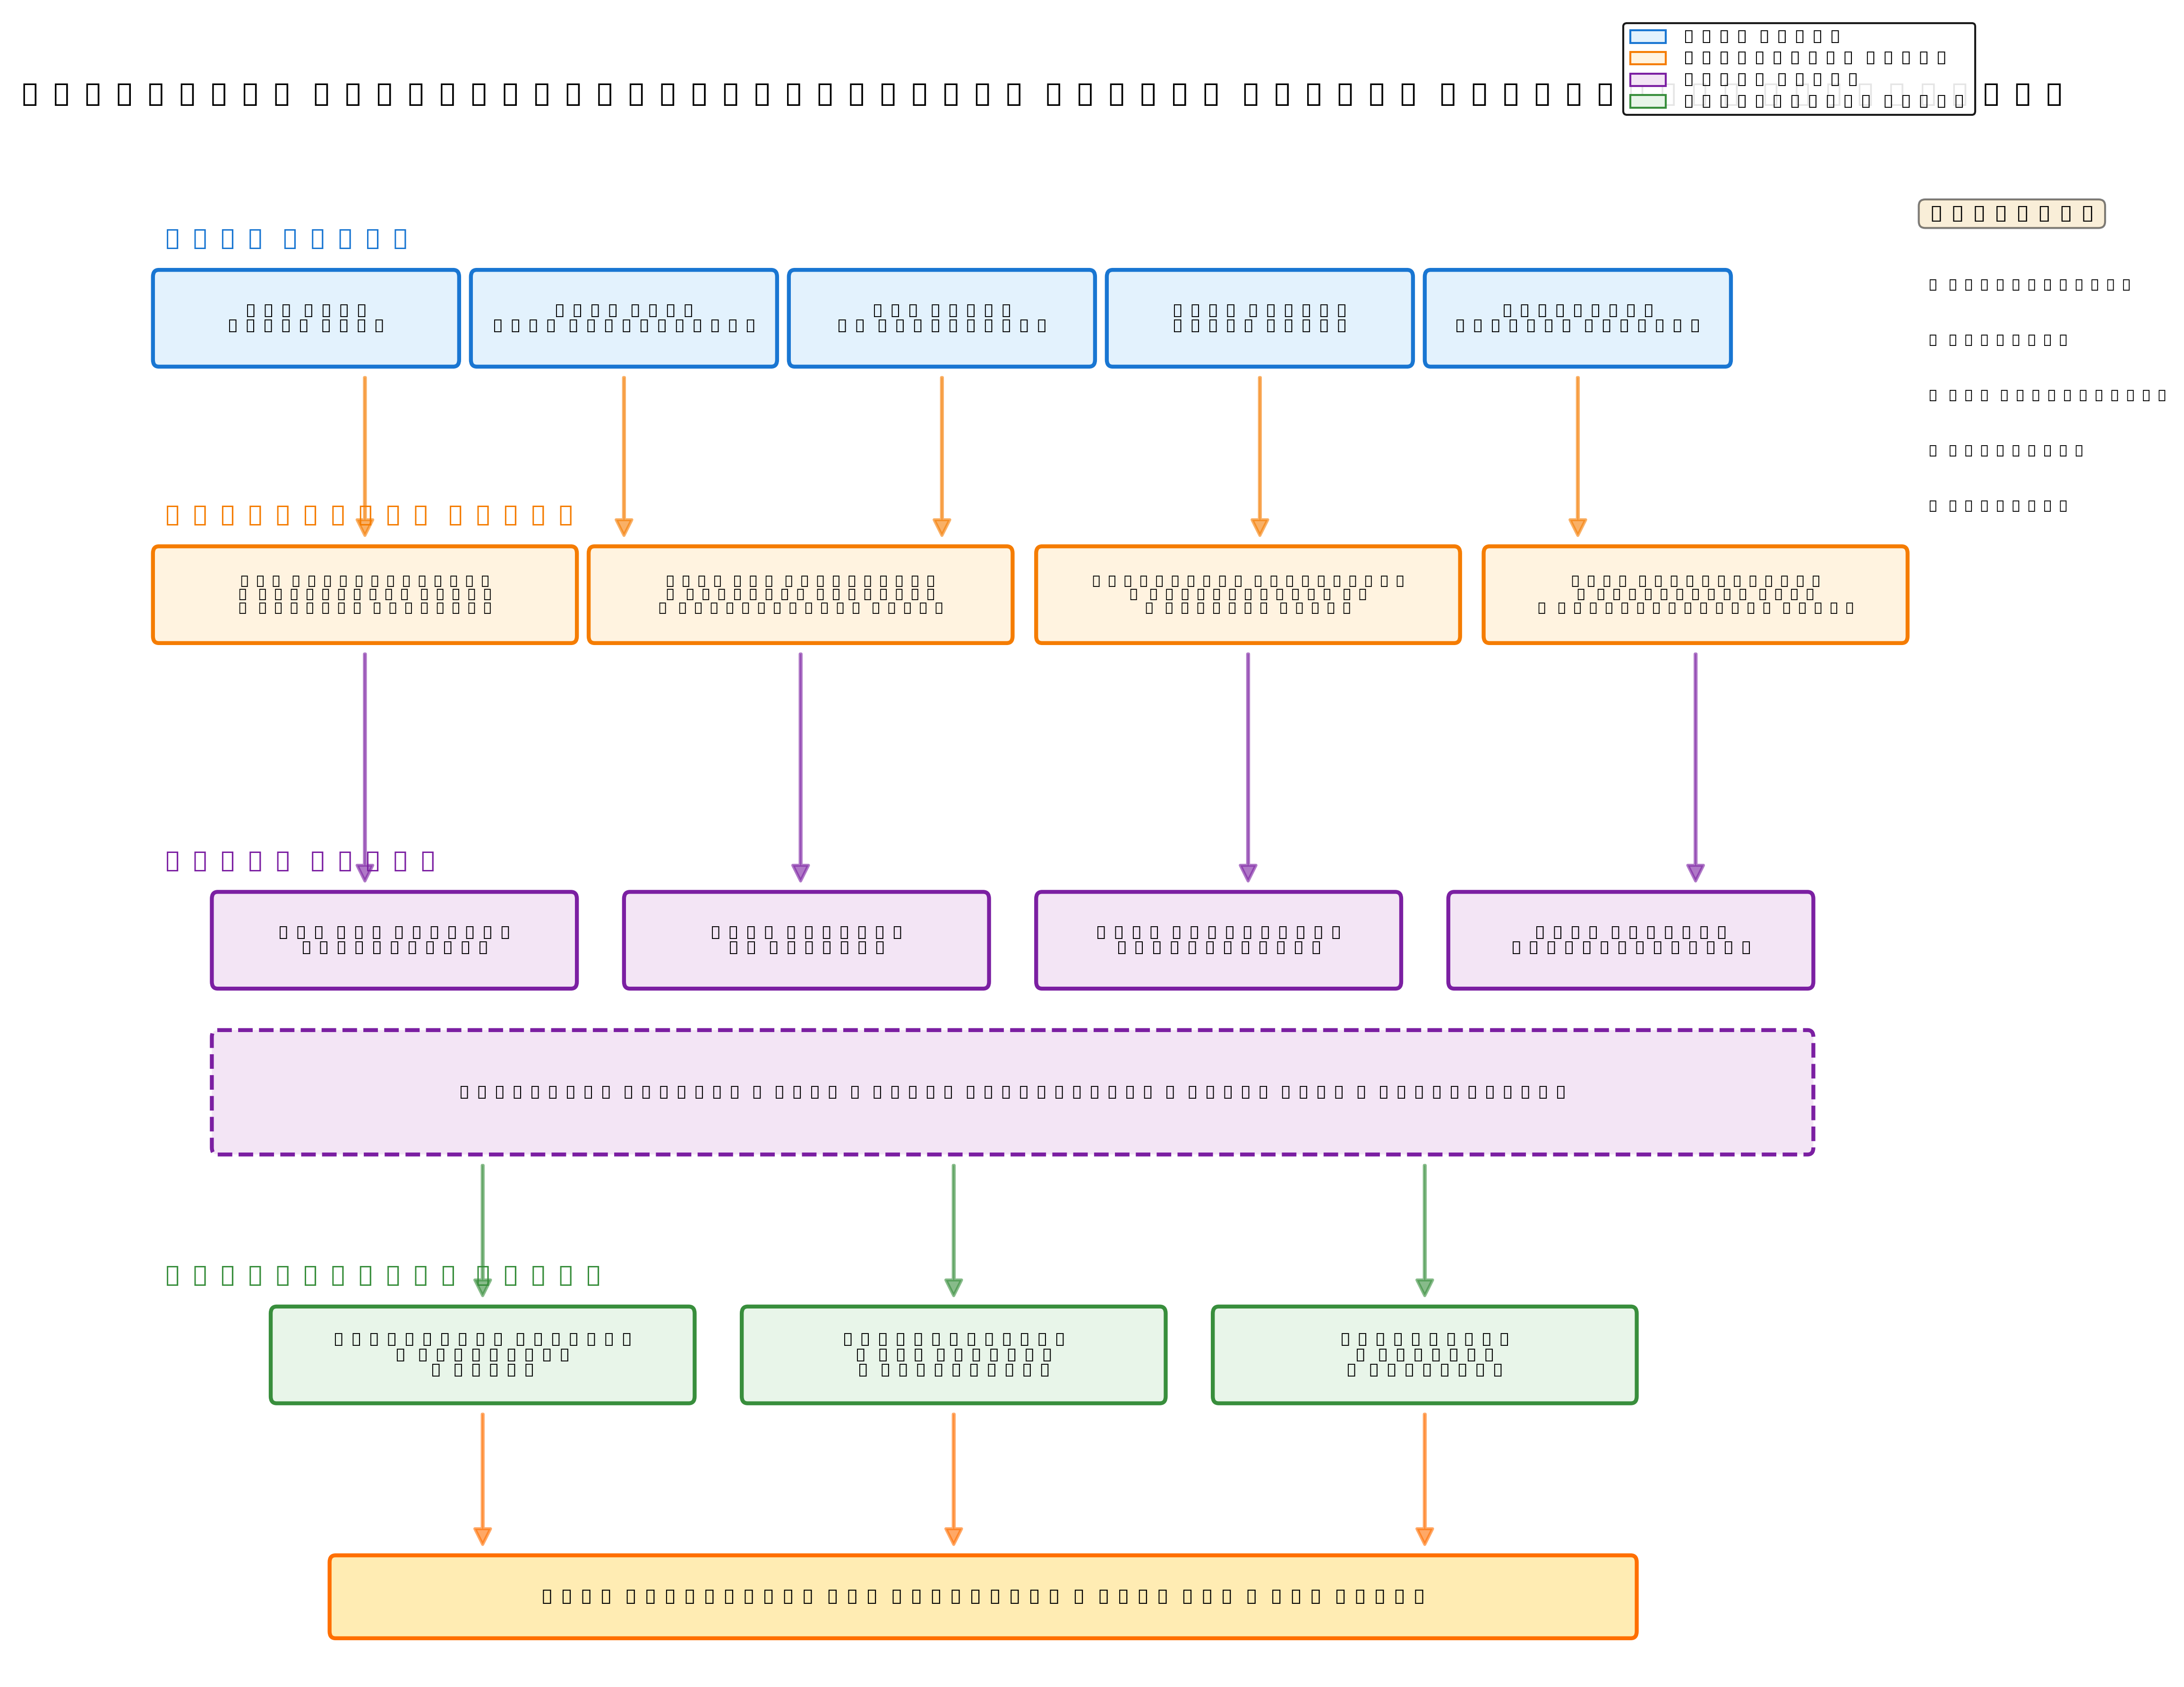

Python code for this plot:
"""
系统架构图生成脚本
使用matplotlib绘制多层系统架构图
"""
import matplotlib.pyplot as plt
import matplotlib.patches as mpatches
from matplotlib.patches import FancyBboxPatch, FancyArrowPatch
import matplotlib.lines as mlines

# 设置中文字体
plt.rcParams['font.sans-serif'] = ['Noto Sans CJK SC', 'Noto Sans CJK TC', 'DejaVu Sans']
plt.rcParams['axes.unicode_minus'] = False

def draw_system_architecture():
    fig, ax = plt.subplots(figsize=(16, 12))
    ax.set_xlim(0, 16)
    ax.set_ylim(0, 12)
    ax.axis('off')
    
    # 定义颜色方案
    colors = {
        'data': '#E3F2FD',      # 浅蓝
        'process': '#FFF3E0',   # 浅橙
        'model': '#F3E5F5',     # 浅紫
        'app': '#E8F5E9',       # 浅绿
        'border_data': '#1976D2',
        'border_process': '#F57C00',
        'border_model': '#7B1FA2',
        'border_app': '#388E3C'
    }
    
    # ============ 标题 ============
    ax.text(8, 11.5, 'TerraTNT: 基于环境约束的地面目标轨迹预测系统', 
            ha='center', va='top', fontsize=18, fontweight='bold')
    
    # ============ 第1层：数据层 (Data Layer) ============
    y_data = 9.5
    
    # 数据层标题
    ax.text(0.5, y_data + 0.8, '数据层 (Data Layer)', 
            fontsize=14, fontweight='bold', color=colors['border_data'])
    
    # 多源数据
    data_boxes = [
        {'x': 0.5, 'y': y_data, 'w': 2.5, 'h': 0.6, 'text': 'DEM数据\n(SRTM 30m)', 'icon': '🗻'},
        {'x': 3.2, 'y': y_data, 'w': 2.5, 'h': 0.6, 'text': 'LULC数据\n(ESA WorldCover)', 'icon': '🌍'},
        {'x': 5.9, 'y': y_data, 'w': 2.5, 'h': 0.6, 'text': 'OSM道路\n(6国数据)', 'icon': '🛣️'},
        {'x': 8.6, 'y': y_data, 'w': 2.5, 'h': 0.6, 'text': 'OORD轨迹\n(真实数据)', 'icon': '📍'},
        {'x': 11.3, 'y': y_data, 'w': 2.5, 'h': 0.6, 'text': '合成轨迹\n(14,400条)', 'icon': '🎯'},
    ]
    
    for box in data_boxes:
        rect = FancyBboxPatch((box['x'], box['y']), box['w'], box['h'],
                              boxstyle="round,pad=0.05", 
                              facecolor=colors['data'],
                              edgecolor=colors['border_data'], linewidth=2)
        ax.add_patch(rect)
        ax.text(box['x'] + box['w']/2, box['y'] + box['h']/2, 
                f"{box['icon']}\n{box['text']}", 
                ha='center', va='center', fontsize=9)
    
    # ============ 第2层：数据处理层 (Processing Layer) ============
    y_process = 7.5
    
    # 处理层标题
    ax.text(0.5, y_process + 0.8, '数据处理层 (Processing Layer)', 
            fontsize=14, fontweight='bold', color=colors['border_process'])
    
    # 数据处理模块
    process_boxes = [
        {'x': 0.5, 'y': y_process, 'w': 3.5, 'h': 0.6, 'text': '环境数据预处理\n• 投影转换 (UTM)\n• 地形特征提取', 'icon': '⚙️'},
        {'x': 4.2, 'y': y_process, 'w': 3.5, 'h': 0.6, 'text': '代价图生成\n• 可通行域分析\n• 多意图代价计算', 'icon': '🗺️'},
        {'x': 8.0, 'y': y_process, 'w': 3.5, 'h': 0.6, 'text': '轨迹生成\n• 分层A*规划\n• XGBoost速度预测', 'icon': '🚗'},
        {'x': 11.8, 'y': y_process, 'w': 3.5, 'h': 0.6, 'text': '数据增强\n• 18通道地图\n• 训练集划分', 'icon': '📊'},
    ]
    
    for box in process_boxes:
        rect = FancyBboxPatch((box['x'], box['y']), box['w'], box['h'],
                              boxstyle="round,pad=0.05", 
                              facecolor=colors['process'],
                              edgecolor=colors['border_process'], linewidth=2)
        ax.add_patch(rect)
        ax.text(box['x'] + box['w']/2, box['y'] + box['h']/2, 
                f"{box['icon']} {box['text']}", 
                ha='center', va='center', fontsize=8)
    
    # ============ 第3层：模型层 (Model Layer) ============
    y_model = 5.0
    
    # 模型层标题
    ax.text(0.5, y_model + 0.8, '模型层 (Model Layer)', 
            fontsize=14, fontweight='bold', color=colors['border_model'])
    
    # TerraTNT模型架构
    model_boxes = [
        {'x': 1.0, 'y': y_model, 'w': 3.0, 'h': 0.6, 'text': 'CNN环境编码器\n(ResNet-18)', 'icon': '🖼️'},
        {'x': 4.5, 'y': y_model, 'w': 3.0, 'h': 0.6, 'text': 'LSTM历史编码器\n(双层)', 'icon': '🔄'},
        {'x': 8.0, 'y': y_model, 'w': 3.0, 'h': 0.6, 'text': '目标分类器\n(候选终点)', 'icon': '🎯'},
        {'x': 11.5, 'y': y_model, 'w': 3.0, 'h': 0.6, 'text': 'LSTM解码器\n(层次化)', 'icon': '📝'},
    ]
    
    for box in model_boxes:
        rect = FancyBboxPatch((box['x'], box['y']), box['w'], box['h'],
                              boxstyle="round,pad=0.05", 
                              facecolor=colors['model'],
                              edgecolor=colors['border_model'], linewidth=2)
        ax.add_patch(rect)
        ax.text(box['x'] + box['w']/2, box['y'] + box['h']/2, 
                f"{box['icon']}\n{box['text']}", 
                ha='center', va='center', fontsize=9)
    
    # 模型训练框架
    train_box = FancyBboxPatch((1.0, y_model - 1.2), 13.5, 0.8,
                               boxstyle="round,pad=0.05", 
                               facecolor=colors['model'],
                               edgecolor=colors['border_model'], linewidth=2, linestyle='--')
    ax.add_patch(train_box)
    ax.text(7.75, y_model - 0.8, 
            '🔧 训练框架: PyTorch | 优化器: Adam | 损失: NLL + ADE | 早停机制 | TensorBoard监控', 
            ha='center', va='center', fontsize=9, style='italic')
    
    # ============ 第4层：应用层 (Application Layer) ============
    y_app = 2.0
    
    # 应用层标题
    ax.text(0.5, y_app + 0.8, '应用层 (Application Layer)', 
            fontsize=14, fontweight='bold', color=colors['border_app'])
    
    # 应用模块
    app_boxes = [
        {'x': 1.5, 'y': y_app, 'w': 3.5, 'h': 0.6, 'text': '轨迹预测服务\n• 实时推理\n• 批量预测', 'icon': '🚀'},
        {'x': 5.5, 'y': y_app, 'w': 3.5, 'h': 0.6, 'text': '可视化界面\n• 地图展示\n• 轨迹对比', 'icon': '📱'},
        {'x': 9.5, 'y': y_app, 'w': 3.5, 'h': 0.6, 'text': '评估系统\n• ADE/FDE指标\n• 消融实验', 'icon': '📈'},
    ]
    
    for box in app_boxes:
        rect = FancyBboxPatch((box['x'], box['y']), box['w'], box['h'],
                              boxstyle="round,pad=0.05", 
                              facecolor=colors['app'],
                              edgecolor=colors['border_app'], linewidth=2)
        ax.add_patch(rect)
        ax.text(box['x'] + box['w']/2, box['y'] + box['h']/2, 
                f"{box['icon']}\n{box['text']}", 
                ha='center', va='center', fontsize=9)
    
    # ============ 第5层：用户交互层 (User Interface) ============
    y_ui = 0.3
    
    ui_box = FancyBboxPatch((2.0, y_ui), 11.0, 0.5,
                            boxstyle="round,pad=0.05", 
                            facecolor='#FFECB3',
                            edgecolor='#FF6F00', linewidth=2)
    ax.add_patch(ui_box)
    ax.text(7.5, y_ui + 0.25, 
            '👤 用户界面: Web Dashboard | REST API | 命令行工具', 
            ha='center', va='center', fontsize=10, fontweight='bold')
    
    # ============ 绘制数据流箭头 ============
    arrow_style = "Simple,tail_width=0.5,head_width=8,head_length=8"
    
    # 数据层 -> 处理层
    for i, x in enumerate([2.25, 4.45, 7.15, 9.85, 12.55]):
        arrow = FancyArrowPatch((x, y_data - 0.1), (x, y_process + 0.7),
                               arrowstyle=arrow_style, color=colors['border_process'],
                               linewidth=1.5, alpha=0.6)
        ax.add_patch(arrow)
    
    # 处理层 -> 模型层
    for x in [2.25, 5.95, 9.75, 13.55]:
        arrow = FancyArrowPatch((x, y_process - 0.1), (x, y_model + 0.7),
                               arrowstyle=arrow_style, color=colors['border_model'],
                               linewidth=1.5, alpha=0.6)
        ax.add_patch(arrow)
    
    # 模型层 -> 应用层
    for x in [3.25, 7.25, 11.25]:
        arrow = FancyArrowPatch((x, y_model - 1.3), (x, y_app + 0.7),
                               arrowstyle=arrow_style, color=colors['border_app'],
                               linewidth=1.5, alpha=0.6)
        ax.add_patch(arrow)
    
    # 应用层 -> 用户界面
    for x in [3.25, 7.25, 11.25]:
        arrow = FancyArrowPatch((x, y_app - 0.1), (x, y_ui + 0.6),
                               arrowstyle=arrow_style, color='#FF6F00',
                               linewidth=1.5, alpha=0.6)
        ax.add_patch(arrow)
    
    # ============ 添加图例 ============
    legend_elements = [
        mpatches.Patch(facecolor=colors['data'], edgecolor=colors['border_data'], 
                      label='数据层 - 多源地理数据'),
        mpatches.Patch(facecolor=colors['process'], edgecolor=colors['border_process'], 
                      label='处理层 - 数据预处理与生成'),
        mpatches.Patch(facecolor=colors['model'], edgecolor=colors['border_model'], 
                      label='模型层 - TerraTNT深度学习模型'),
        mpatches.Patch(facecolor=colors['app'], edgecolor=colors['border_app'], 
                      label='应用层 - 预测服务与评估'),
    ]
    ax.legend(handles=legend_elements, loc='upper right', fontsize=9, 
             framealpha=0.9, edgecolor='black')
    
    # ============ 添加系统特性标注 ============
    ax.text(15.5, 10.5, '系统特性', fontsize=11, fontweight='bold', 
           bbox=dict(boxstyle='round', facecolor='wheat', alpha=0.5))
    features = [
        '✓ 多区域支持',
        '✓ 并行计算',
        '✓ GPU加速',
        '✓ 实时推理',
        '✓ 可扩展架构'
    ]
    for i, feature in enumerate(features):
        ax.text(15.5, 10.0 - i*0.4, feature, fontsize=8)
    
    plt.tight_layout()
    return fig

if __name__ == '__main__':
    fig = draw_system_architecture()
    
    # 保存为高清图片
    output_path = '/home/zmc/文档/programwork/docs/system_architecture.png'
    fig.savefig(output_path, dpi=300, bbox_inches='tight', facecolor='white')
    print(f"✅ 系统架构图已保存: {output_path}")
    
    # 同时保存为PDF（论文用）
    pdf_path = '/home/zmc/文档/programwork/docs/system_architecture.pdf'
    fig.savefig(pdf_path, bbox_inches='tight', facecolor='white')
    print(f"✅ PDF版本已保存: {pdf_path}")
